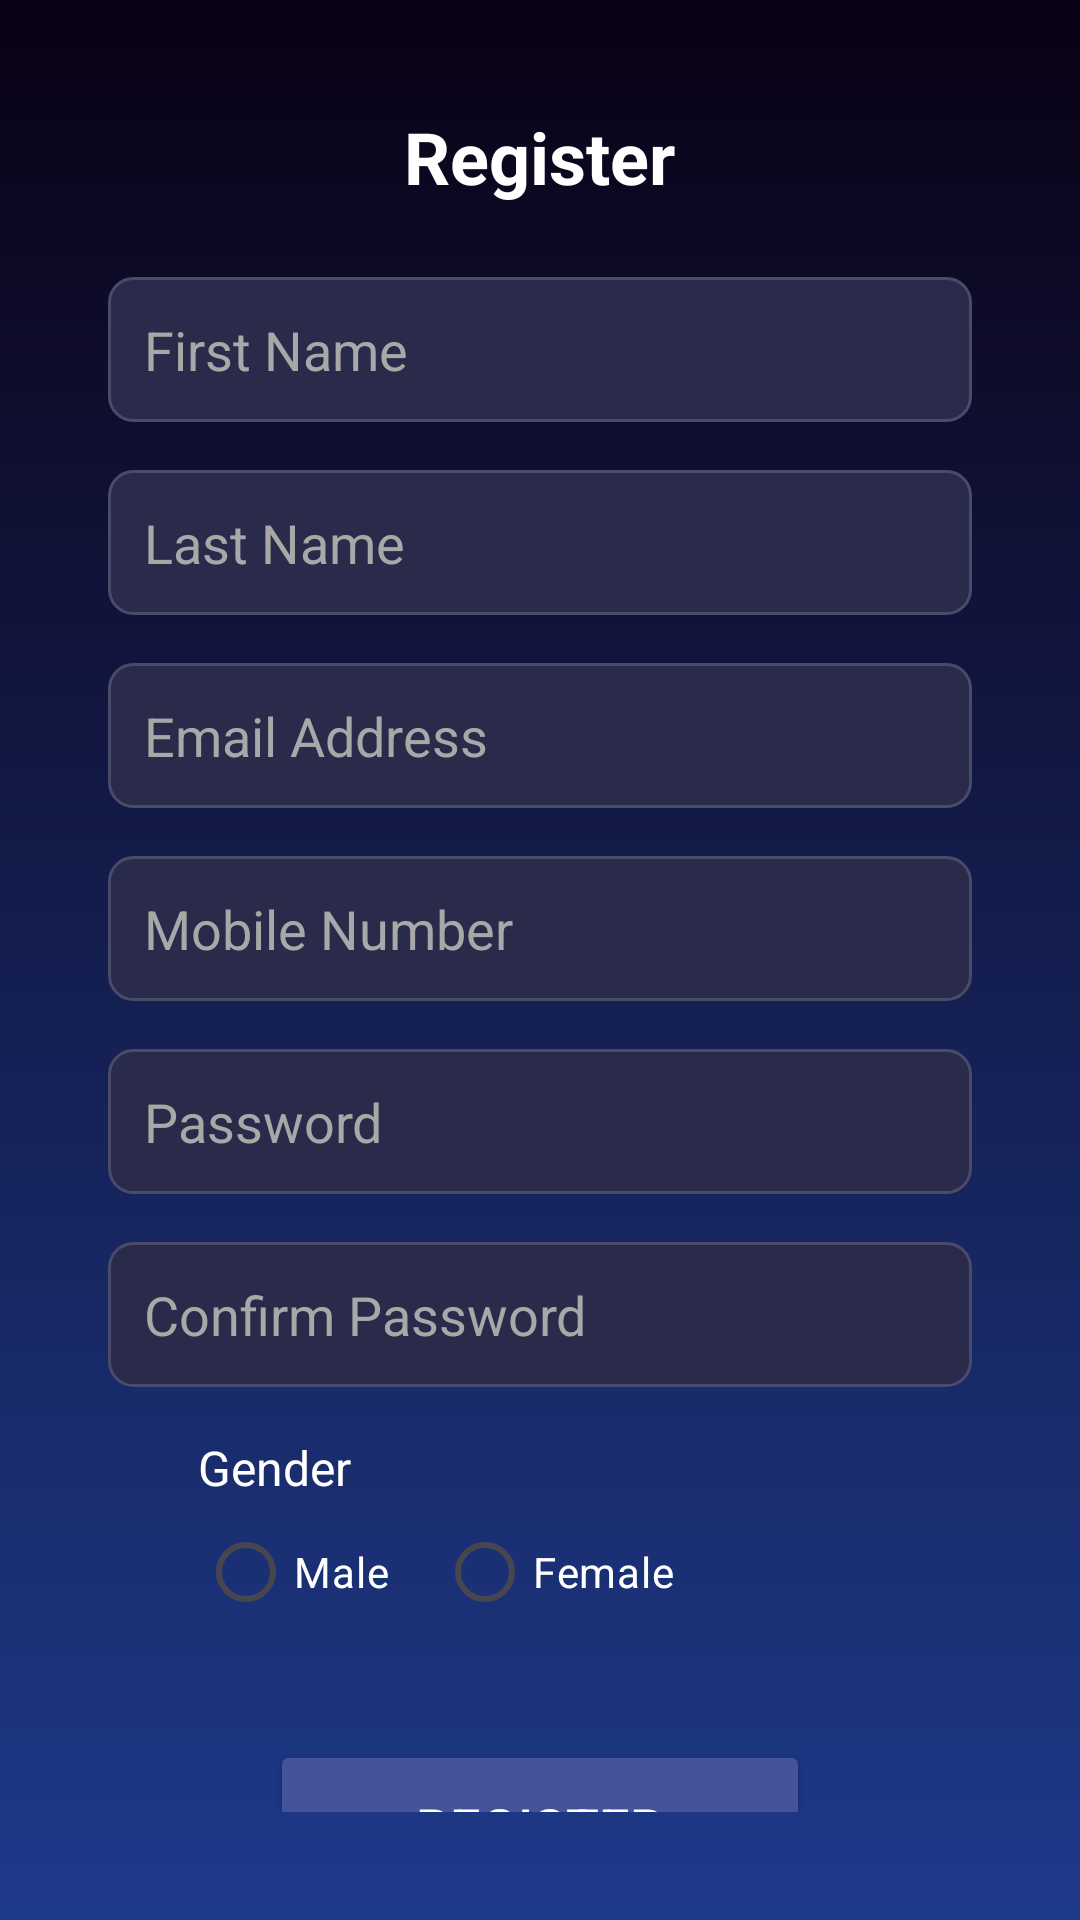

Reconstruct the res/layout file that produces this screen, plus the resources it refers to.
<!-- AndroidManifest.xml: application theme Theme.StarMovieTicketBookingApp -->
<!-- res/layout/activity_register.xml -->
<?xml version="1.0" encoding="utf-8"?>
<RelativeLayout xmlns:android="http://schemas.android.com/apk/res/android"
    xmlns:app="http://schemas.android.com/apk/res-auto"
    xmlns:tools="http://schemas.android.com/tools"
    android:id="@+id/main"
    android:layout_width="match_parent"
    android:layout_height="match_parent"
    android:background="@drawable/background_gradient"
    android:padding="16dp"
    tools:context=".RegisterActivity">

    <LinearLayout
        android:layout_width="match_parent"
        android:layout_height="wrap_content"
        android:padding="20dp"
        android:orientation="vertical">

        <TextView
            android:id="@+id/tv_register_title"
            android:layout_width="wrap_content"
            android:layout_height="wrap_content"
            android:layout_gravity="center_horizontal"
            android:layout_marginBottom="24dp"
            android:text="@string/register"
            android:textColor="@android:color/white"
            android:textSize="24sp"
            android:textStyle="bold" />

        <EditText
            android:id="@+id/et_register_first_name"
            android:layout_width="match_parent"
            android:layout_height="wrap_content"
            android:layout_marginBottom="16dp"
            android:background="@drawable/edit_text_background"
            android:hint="@string/first_name"
            android:inputType="textPersonName"
            android:padding="12dp"
            android:textColor="@android:color/white"
            android:textColorHint="#A8A8A8"
            android:autofillHints="name" />

        <EditText
            android:id="@+id/et_register_last_name"
            android:layout_width="match_parent"
            android:layout_height="wrap_content"
            android:layout_marginBottom="16dp"
            android:background="@drawable/edit_text_background"
            android:hint="@string/last_name"
            android:inputType="textPersonName"
            android:padding="12dp"
            android:textColor="@android:color/white"
            android:textColorHint="#A8A8A8"
            android:autofillHints="name" />

        <EditText
            android:id="@+id/et_register_email"
            android:layout_width="match_parent"
            android:layout_height="wrap_content"
            android:layout_marginBottom="16dp"
            android:background="@drawable/edit_text_background"
            android:hint="@string/email_address"
            android:inputType="textEmailAddress"
            android:padding="12dp"
            android:textColor="@android:color/white"
            android:textColorHint="#A8A8A8"
            android:autofillHints="emailAddress" />

        <EditText
            android:id="@+id/et_register_mobile"
            android:layout_width="match_parent"
            android:layout_height="wrap_content"
            android:layout_marginBottom="16dp"
            android:background="@drawable/edit_text_background"
            android:hint="@string/mobile_number"
            android:inputType="phone"
            android:padding="12dp"
            android:textColor="@android:color/white"
            android:textColorHint="#A8A8A8"
            android:autofillHints="phone" />

        <EditText
            android:id="@+id/et_register_password"
            android:layout_width="match_parent"
            android:layout_height="wrap_content"
            android:layout_marginBottom="16dp"
            android:background="@drawable/edit_text_background"
            android:hint="@string/password"
            android:inputType="textPassword"
            android:padding="12dp"
            android:textColor="@android:color/white"
            android:textColorHint="#A8A8A8"
            android:autofillHints="password" />

        <EditText
            android:id="@+id/et_register_confirm_password"
            android:layout_width="match_parent"
            android:layout_height="wrap_content"
            android:layout_marginBottom="16dp"
            android:background="@drawable/edit_text_background"
            android:hint="@string/confirm_password"
            android:inputType="textPassword"
            android:padding="12dp"
            android:textColor="@android:color/white"
            android:textColorHint="#A8A8A8"
            android:autofillHints="password" />

        <TextView
            android:id="@+id/tv_register_gender_label"
            android:layout_width="wrap_content"
            android:layout_height="wrap_content"
            android:text="@string/gender"
            android:textColor="@android:color/white"
            android:layout_marginLeft="30dp"
            android:textSize="16sp" />

        <RadioGroup
            android:id="@+id/rg_register_gender"
            android:layout_width="match_parent"
            android:layout_height="wrap_content"
            android:layout_marginBottom="16dp"
            android:layout_marginLeft="30dp"
            android:orientation="horizontal">

            <RadioButton
                android:id="@+id/rb_register_male"
                android:layout_width="wrap_content"
                android:layout_height="wrap_content"
                android:buttonTint="@android:color/white"
                android:text="@string/male"
                android:textColor="@android:color/white" />

            <RadioButton
                android:id="@+id/rb_register_female"
                android:layout_width="wrap_content"
                android:layout_height="wrap_content"
                android:layout_marginStart="16dp"
                android:buttonTint="@android:color/white"
                android:text="@string/female"
                android:textColor="@android:color/white" />
        </RadioGroup>

        <Button
            android:id="@+id/btn_register"
            android:layout_width="180dp"
            android:layout_height="58dp"
            android:layout_gravity="center"
            android:layout_marginTop="16dp"
            android:backgroundTint="#45539B"
            android:text="@string/register_now"
            android:textColor="@android:color/white"
            android:textSize="18sp"
            app:strokeColor="#F6F2F2"
            app:strokeWidth="1dp" />

        <TextView
            android:id="@+id/tv_register_signin"
            android:layout_width="wrap_content"
            android:layout_height="wrap_content"
            android:layout_gravity="center_horizontal"
            android:layout_marginTop="24dp"
            android:text="@string/already_have_an_account_sign_in"
            android:textColor="@android:color/white"
            android:textSize="16sp" />
    </LinearLayout>

</RelativeLayout>
<!-- resources referenced by this layout -->
<resources>
  <!-- drawable background_gradient (drawable) -->
  <?xml version="1.0" encoding="utf-8"?>
  <shape xmlns:android="http://schemas.android.com/apk/res/android">
      <gradient
          android:angle="90"
          android:endColor="#0A0215"
          android:startColor="#1E3A8A"
          android:type="linear" />
  </shape>
  <!-- drawable edit_text_background (drawable) -->
  <?xml version="1.0" encoding="utf-8"?>
  <shape xmlns:android="http://schemas.android.com/apk/res/android">
      <solid android:color="#2A2A4A" />
      <corners android:radius="8dp" />
      <stroke
          android:width="1dp"
          android:color="#4A4A6A" />
  </shape>
  <string name="already_have_an_account_sign_in">Already have an account? SIGN IN</string>
  <string name="confirm_password">Confirm Password</string>
  <string name="email_address">Email Address</string>
  <string name="female">Female</string>
  <string name="first_name">First Name</string>
  <string name="gender">Gender</string>
  <string name="last_name">Last Name</string>
  <string name="male">Male</string>
  <string name="mobile_number">Mobile Number</string>
  <string name="password">Password</string>
  <string name="register">Register</string>
  <string name="register_now">REGISTER</string>
  <style name="Theme.StarMovieTicketBookingApp" parent="Base.Theme.StarMovieTicketBookingApp" />
  <style name="Base.Theme.StarMovieTicketBookingApp" parent="Theme.Material3.DayNight.NoActionBar">
          
          
      </style>
</resources>
